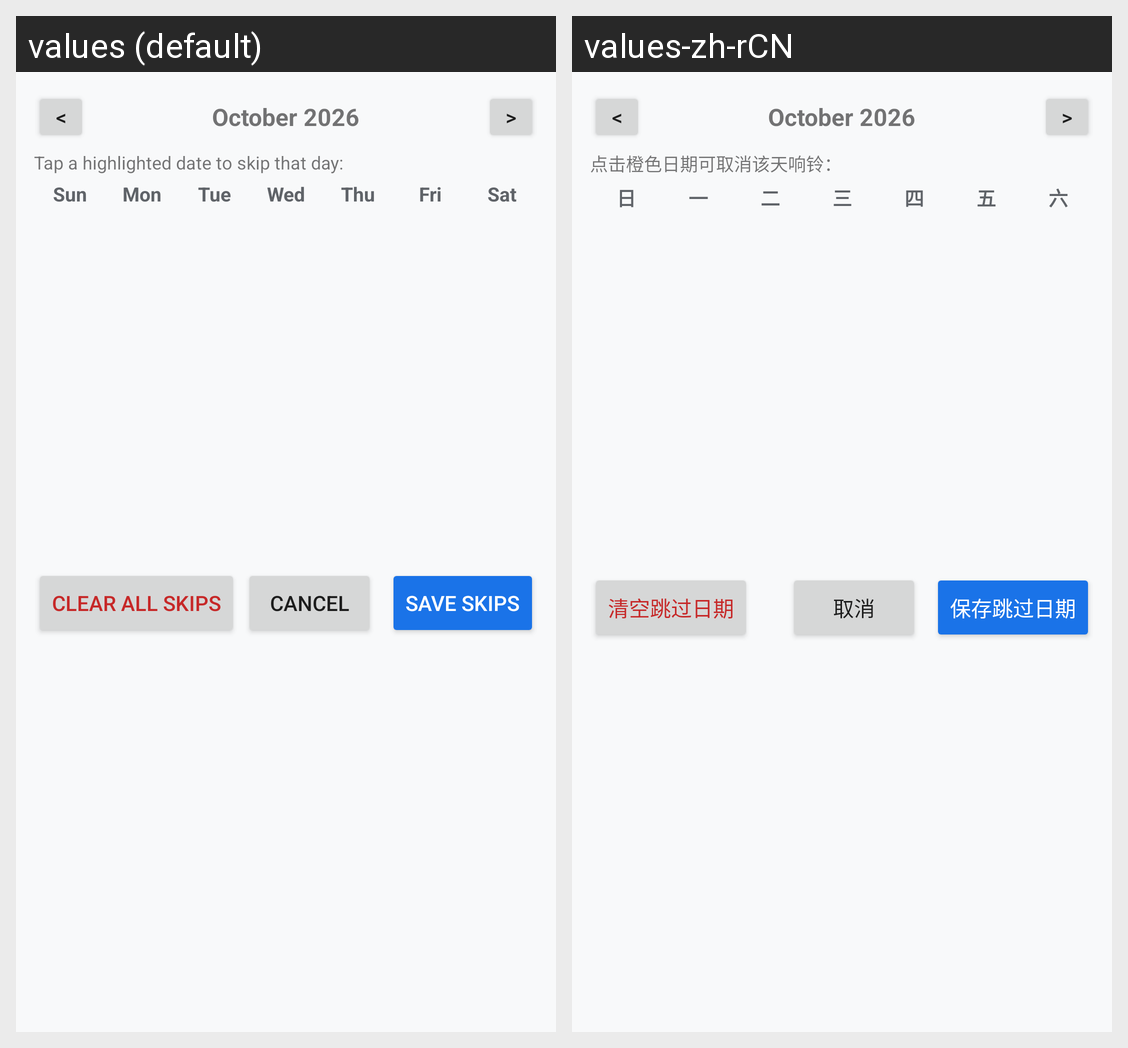

The same Android screen rendered under two of its app's locales, left to right. List the strings drawn on it with the default value and each locale's translation.
Android screen res/layout/dialog_vacation_calendar.xml rendered under 2 locales, left to right: values (default), values-zh-rCN. Device: Nexus 5 (rendered at 1080×1920; each locale shown at half size, 540×960, under a caption strip naming it); theme Theme.AlarmApp.
Strings drawn on this screen, with the default value and each locale's value (text and hints the layout hard-codes, and strings that could not be matched under every locale, appear in the picture but are not listed):

select_dates_to_skip
  values: Tap a highlighted date to skip that day:
  values-zh-rCN: 点击橙色日期可取消该天响铃：

sun
  values: Sun
  values-zh-rCN: 日

mon
  values: Mon
  values-zh-rCN: 一

tue
  values: Tue
  values-zh-rCN: 二

wed
  values: Wed
  values-zh-rCN: 三

thu
  values: Thu
  values-zh-rCN: 四

fri
  values: Fri
  values-zh-rCN: 五

sat
  values: Sat
  values-zh-rCN: 六

clear_skips
  values: Clear All Skips
  values-zh-rCN: 清空跳过日期

cancel
  values: Cancel
  values-zh-rCN: 取消

save_skips
  values: Save Skips
  values-zh-rCN: 保存跳过日期
